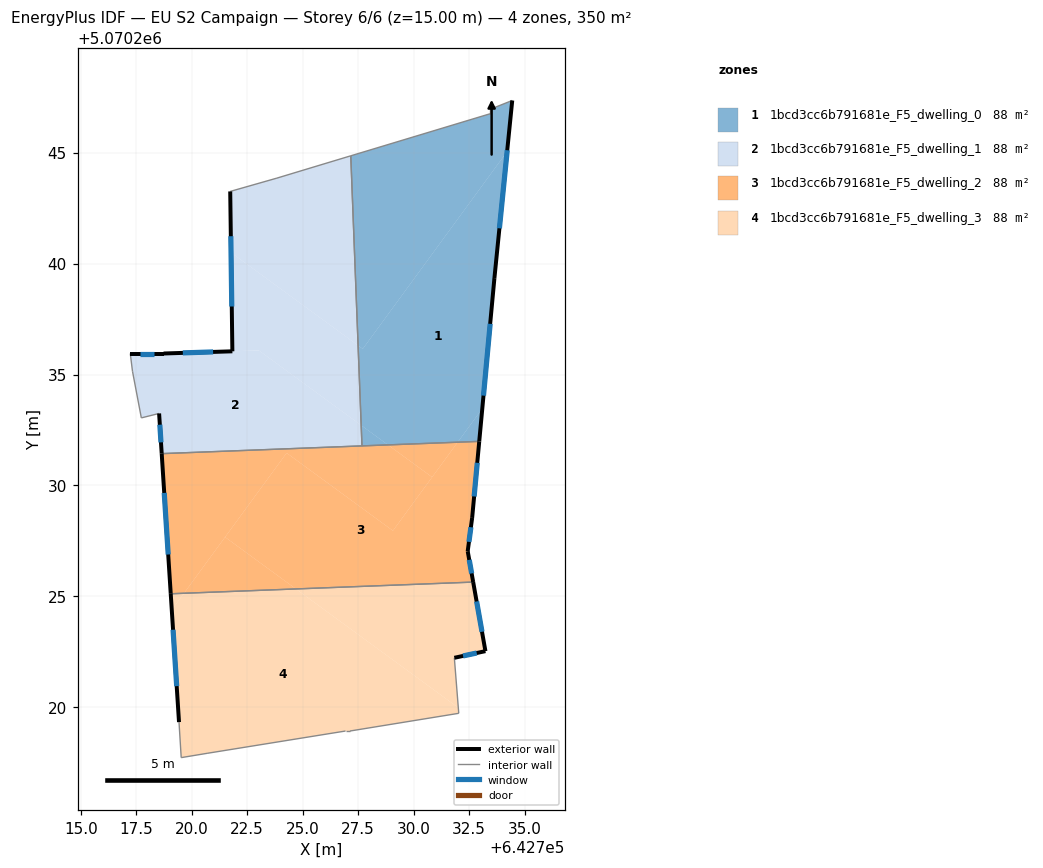
=== STOREY PLAN SPEC (per zone: floor XY polygon, exterior-wall plan segments, windows/doors) ===
zone 1: 1bcd3cc6b791681e_F5_dwelling_0  (87.6 m²)
  floor: (642734.44, 5070247.35) (642734.21, 5070245.05) (642727.71, 5070236.16) (642727.50, 5070236.31) (642727.17, 5070244.86) (642733.44, 5070246.75) (642733.44, 5070246.95)
  floor: (642734.21, 5070245.05) (642733.64, 5070239.35) (642733.09, 5070233.47) (642731.98, 5070231.95) (642728.84, 5070231.83) (642727.64, 5070232.71) (642727.50, 5070236.31) (642727.71, 5070236.16)
  floor: (642733.09, 5070233.47) (642732.96, 5070231.99) (642731.98, 5070231.95)
  floor: (642728.84, 5070231.83) (642727.67, 5070231.78) (642727.64, 5070232.71)
  exterior wall: (642733.64, 5070239.35) – (642734.44, 5070247.35)  [8.0 m]
    window: (642733.86, 5070241.59) – (642734.22, 5070245.11)  [4.7 m²]
  exterior wall: (642732.96, 5070231.99) – (642733.64, 5070239.35)  [7.4 m]
    window: (642733.15, 5070234.05) – (642733.45, 5070237.28)  [4.3 m²]
  interior walls: 5
zone 2: 1bcd3cc6b791681e_F5_dwelling_1  (87.6 m²)
  floor: (642727.50, 5070236.31) (642727.64, 5070232.71) (642723.03, 5070236.08) (642721.83, 5070236.05) (642721.77, 5070240.50)
  floor: (642727.17, 5070244.86) (642727.50, 5070236.31) (642721.77, 5070240.50) (642721.73, 5070243.25) (642723.83, 5070243.85)
  floor: (642727.64, 5070232.71) (642727.67, 5070231.78) (642718.65, 5070231.43) (642718.53, 5070233.25) (642717.73, 5070233.04) (642717.33, 5070235.15) (642717.23, 5070235.95) (642718.73, 5070235.95) (642721.96, 5070236.05) (642723.03, 5070236.08)
  exterior wall: (642718.73, 5070235.95) – (642717.23, 5070235.95)  [1.5 m]
    window: (642718.31, 5070235.95) – (642717.65, 5070235.95)  [0.9 m²]
  exterior wall: (642721.83, 5070236.05) – (642718.73, 5070235.95)  [3.1 m]
    window: (642720.96, 5070236.02) – (642719.60, 5070235.97)  [1.8 m²]
  exterior wall: (642721.73, 5070243.25) – (642721.83, 5070236.05)  [7.2 m]
    window: (642721.76, 5070241.23) – (642721.80, 5070238.06)  [4.2 m²]
  exterior wall: (642718.53, 5070233.25) – (642718.65, 5070231.43)  [1.8 m]
    window: (642718.56, 5070232.74) – (642718.61, 5070231.94)  [1.1 m²]
  interior walls: 7
zone 3: 1bcd3cc6b791681e_F5_dwelling_2  (87.6 m²)
  floor: (642730.83, 5070230.37) (642729.07, 5070227.96) (642724.28, 5070231.46) (642719.65, 5070225.14) (642719.05, 5070225.12) (642718.65, 5070231.43) (642728.84, 5070231.83)
  floor: (642732.96, 5070231.99) (642732.64, 5070228.54) (642732.44, 5070227.04) (642732.68, 5070225.64) (642724.70, 5070225.34) (642721.50, 5070227.67) (642724.28, 5070231.46) (642729.07, 5070227.96) (642731.98, 5070231.95)
  floor: (642724.70, 5070225.34) (642719.65, 5070225.14) (642721.50, 5070227.67)
  floor: (642731.98, 5070231.95) (642730.83, 5070230.37) (642728.84, 5070231.83)
  exterior wall: (642718.65, 5070231.43) – (642719.05, 5070225.12)  [6.3 m]
    window: (642718.76, 5070229.66) – (642718.94, 5070226.89)  [3.7 m²]
  exterior wall: (642732.64, 5070228.54) – (642732.96, 5070231.99)  [3.5 m]
    window: (642732.73, 5070229.50) – (642732.87, 5070231.02)  [2.0 m²]
  exterior wall: (642732.44, 5070227.04) – (642732.64, 5070228.54)  [1.5 m]
    window: (642732.49, 5070227.46) – (642732.58, 5070228.12)  [0.9 m²]
  exterior wall: (642732.68, 5070225.64) – (642732.44, 5070227.04)  [1.4 m]
    window: (642732.61, 5070226.04) – (642732.51, 5070226.65)  [0.8 m²]
  interior walls: 3
zone 4: 1bcd3cc6b791681e_F5_dwelling_3  (87.6 m²)
  floor: (642732.68, 5070225.64) (642733.23, 5070222.53) (642731.83, 5070222.23) (642732.01, 5070219.98) (642724.70, 5070225.34)
  floor: (642732.01, 5070219.98) (642732.03, 5070219.73) (642727.13, 5070218.93) (642726.93, 5070218.93) (642720.72, 5070217.93) (642719.52, 5070217.73) (642719.43, 5070219.33) (642719.10, 5070224.39) (642719.65, 5070225.14) (642724.70, 5070225.34)
  floor: (642719.65, 5070225.14) (642719.10, 5070224.39) (642719.05, 5070225.12)
  exterior wall: (642719.05, 5070225.12) – (642719.43, 5070219.33)  [5.8 m]
    window: (642719.16, 5070223.50) – (642719.32, 5070220.96)  [3.4 m²]
  exterior wall: (642733.23, 5070222.53) – (642732.68, 5070225.64)  [3.2 m]
    window: (642733.08, 5070223.40) – (642732.84, 5070224.77)  [1.8 m²]
  exterior wall: (642731.83, 5070222.23) – (642733.23, 5070222.53)  [1.4 m]
    window: (642732.23, 5070222.32) – (642732.84, 5070222.45)  [0.8 m²]
  interior walls: 7

=== DERIVED (storey summary) ===
Building: EU S2 Campaign
Storey: 6 of 6  (floor level z = 15.00 m)
Storey gross floor area: 350.4 m²
Zones on this storey: 4
  - 1bcd3cc6b791681e_F5_dwelling_0: floor 87.6 m²; exterior wall 15.4 m (46.3 m²); 2 window(s) 9.0 m²; WWR 19.3%
  - 1bcd3cc6b791681e_F5_dwelling_1: floor 87.6 m²; exterior wall 13.6 m (40.9 m²); 4 window(s) 7.9 m²; WWR 19.3%
  - 1bcd3cc6b791681e_F5_dwelling_2: floor 87.6 m²; exterior wall 12.7 m (38.2 m²); 4 window(s) 7.4 m²; WWR 19.3%
  - 1bcd3cc6b791681e_F5_dwelling_3: floor 87.6 m²; exterior wall 10.4 m (31.2 m²); 3 window(s) 6.0 m²; WWR 19.3%
Zone adjacency (shared interzone walls):
  - 1bcd3cc6b791681e_F5_dwelling_0 ↔ 1bcd3cc6b791681e_F5_dwelling_1
  - 1bcd3cc6b791681e_F5_dwelling_0 ↔ 1bcd3cc6b791681e_F5_dwelling_2
  - 1bcd3cc6b791681e_F5_dwelling_1 ↔ 1bcd3cc6b791681e_F5_dwelling_2
  - 1bcd3cc6b791681e_F5_dwelling_2 ↔ 1bcd3cc6b791681e_F5_dwelling_3